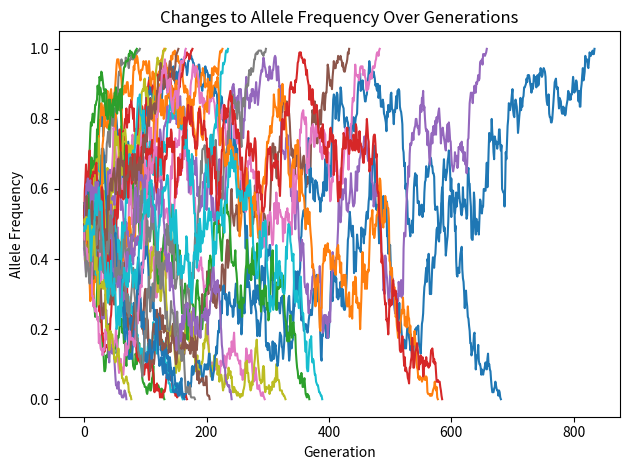

Reproduce this figure in Python.
import numpy as np
import matplotlib.pyplot as plt

allele_initial = 0.5
pop_initial = 100

def wright_fisher(allele_freq, pop_size):

		allele_changes_list = []

		while 0 < allele_freq < 1:
			successes = np.random.binomial(2 * pop_size, allele_freq)
			allele_freq = successes / (2 * pop_size)
			allele_changes_list.append(allele_freq)

		return (allele_changes_list, len(allele_changes_list))

allele_freq_list = []
allele_generation_list = []

for i in range(30):
	i = wright_fisher(allele_initial, pop_initial)
	allele_freq_list.append(i[0])
	allele_generation_list.append(i[1])

fig, ax = plt.subplots()
for i in range(30):
	x = range(allele_generation_list[i])
	y = allele_freq_list[i]
	ax.plot(x, y)
ax.set_title("Changes to Allele Frequency Over Generations")
ax.set_xlabel("Generation")
ax.set_ylabel("Allele Frequency")
plt.tight_layout()
plt.show()